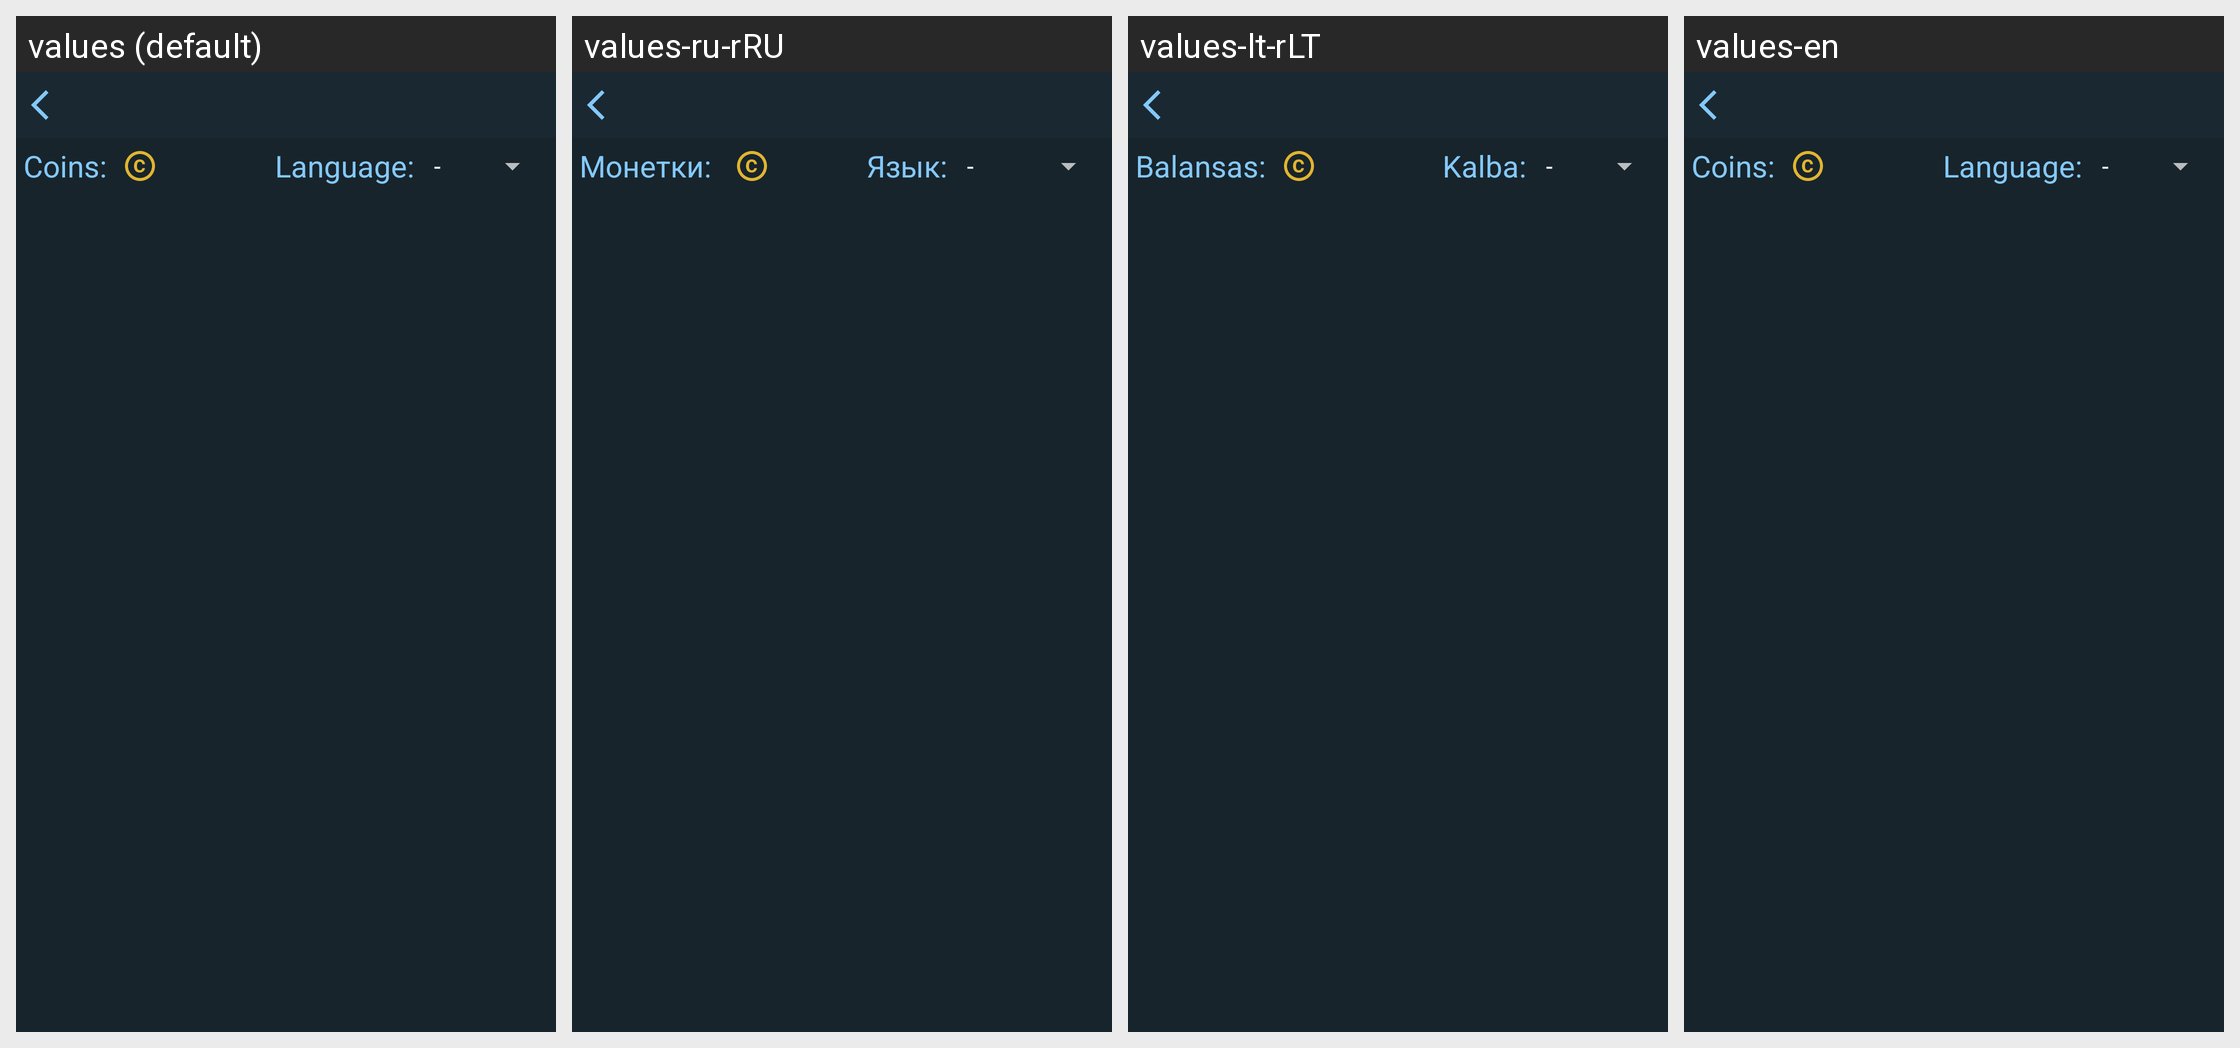

This grid shows one Android layout under several languages. Give, for every string resource on the screen, its name, the default text and each shown locale's text.
Android screen res/layout/activity_profile.xml rendered under 4 locales, left to right: values (default), values-ru-rRU, values-lt-rLT, values-en. Device: Nexus 5 (rendered at 1080×1920; each locale shown at half size, 540×960, under a caption strip naming it); theme Theme.AppCompat.NoActionBar.
Strings drawn on this screen, with the default value and each locale's value (text and hints the layout hard-codes, and strings that could not be matched under every locale, appear in the picture but are not listed):

profile_activity_coins
  values: Coins:
  values-ru-rRU: Монетки: 
  values-lt-rLT: Balansas:
  values-en: Coins:  [not translated; the default value is used]

profile_activity_language
  values: Language:
  values-ru-rRU: Язык:
  values-lt-rLT: Kalba:
  values-en: Language:  [not translated; the default value is used]
